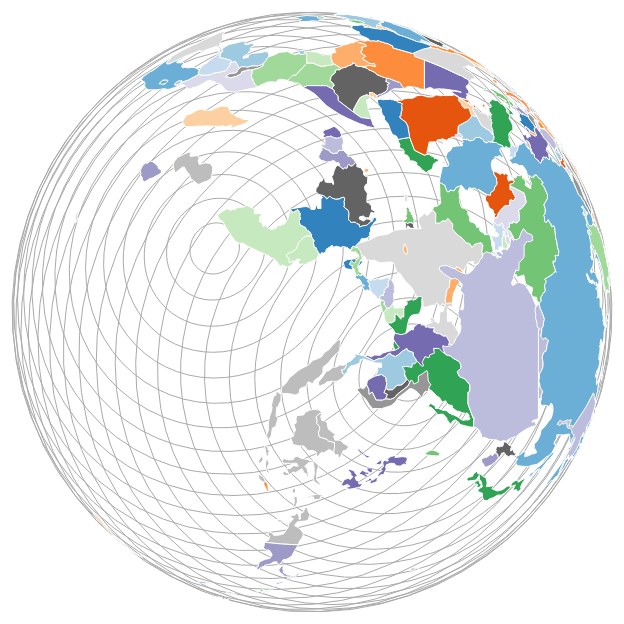
D3 v4 page, settled after 480 driven frames (8 s of simulated time); the page loaded 1 data file(s).


    		var svg = d3.select("svg"),
			    margin = {top: 10, right: 10, bottom: 10, left: 10},
			    width = +svg.attr("width")-margin.left-margin.right,
			    height = +svg.attr("height")-margin.top-margin.bottom,
			    g = svg.append("g").attr("transform",`translate(${margin.left},${margin.top})`),
			    color = d3.scaleOrdinal(d3.schemeCategory20c);
			var projection = d3.geoOrthographic()
								//.center([0,30])
								.scale(300)
								.rotate([-90,0,-90])
								.clipAngle(180)
								.translate([width/2,height/2]);
			var path = d3.geoPath().projection(projection);
			d3.json("data/world.geojson",function(root){
				g.selectAll("path")
					.data(root.features)
					.enter()
					.append("path")
					.attr("d",path)
					.attr("fill",(d,i)=>color(i))
					.attr("stroke","#fff")
			})
			var angles = d3.range(0,180,5);
			var geocircle = d3.geoCircle()
							.center([77,-19]);
			g.append("g")
				.selectAll(".geocircle")
				.data(angles)
				.enter()
				.append("path")
				.attr("class","geocircle")
				.attr("d",function(d){
					var circle = geocircle.radius(d);
					return path(circle());
				})
				.style("fill","none")
				.style("stroke","#aaa")
    	

### data: data/world.geojson
{
 "type": "FeatureCollection",
 "features": [
  {
   "type": "Feature",
   "id": "AFG",
   "properties": {
    "name": "Afghanistan"
   },
   "geometry": {
    "type": "Polygon",
    "coordinates": "[... 1 items]"
   }
  },
  {
   "type": "Feature",
   "id": "AGO",
   "properties": {
    "name": "Angola"
   },
   "geometry": {
    "type": "MultiPolygon",
    "coordinates": "[... 2 items]"
   }
  },
  {
   "type": "Feature",
   "id": "ALB",
   "properties": {
    "name": "Albania"
   },
   "geometry": {
    "type": "Polygon",
    "coordinates": "[... 1 items]"
   }
  },
  {
   "type": "Feature",
   "id": "ARE",
   "properties": {
    "name": "United Arab Emirates"
   },
   "geometry": {
    "type": "Polygon",
    "coordinates": "[... 1 items]"
   }
  },
  {
   "type": "Feature",
   "id": "ARG",
   "properties": {
    "name": "Argentina"
   },
   "geometry": {
    "type": "MultiPolygon",
    "coordinates": "[... 2 items]"
   }
  },
  {
   "type": "Feature",
   "id": "ARM",
   "properties": {
    "name": "Armenia"
   },
   "geometry": {
    "type": "Polygon",
    "coordinates": "[... 1 items]"
   }
  },
  {
   "type": "Feature",
   "id": "ATA",
   "properties": {
    "name": "Antarctica"
   },
   "geometry": {
    "type": "MultiPolygon",
    "coordinates": "[... 8 items]"
   }
  },
  {
   "type": "Feature",
   "id": "ATF",
   "properties": {
    "name": "French Southern and Antarctic Lands"
   },
   "geometry": {
    "type": "Polygon",
    "coordinates": "[... 1 items]"
   }
  },
  "... 172 more items"
 ]
}